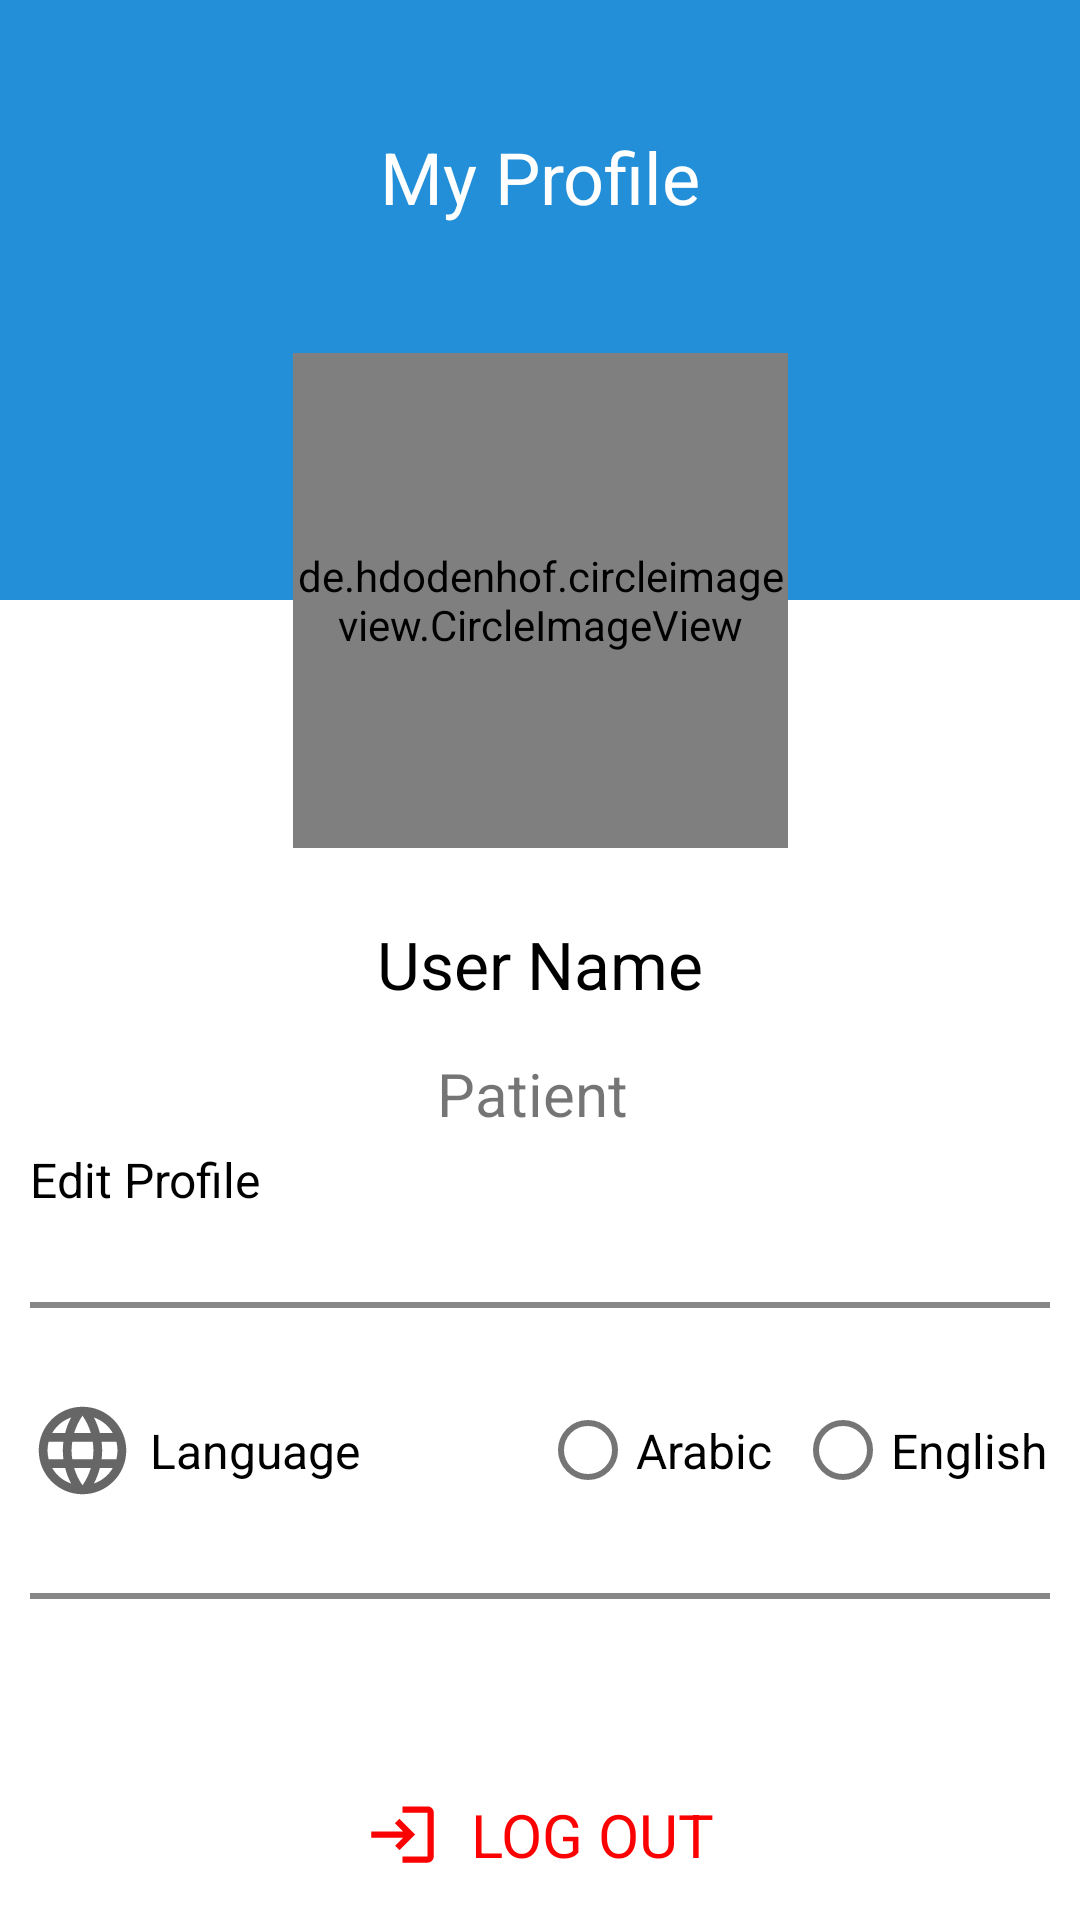

Reconstruct the res/layout file that produces this screen, plus the resources it refers to.
<!-- AndroidManifest.xml: application theme Theme.ClinicApp -->
<!-- res/layout/fragment_personal.xml -->
<?xml version="1.0" encoding="utf-8"?>
<LinearLayout xmlns:android="http://schemas.android.com/apk/res/android"
    xmlns:app="http://schemas.android.com/apk/res-auto"
    android:layout_width="match_parent"
    android:layout_height="match_parent">


    <androidx.constraintlayout.widget.ConstraintLayout
        android:layout_width="match_parent"
        android:layout_height="match_parent">

        <View
            android:id="@+id/view"
            android:layout_width="match_parent"
            android:layout_height="200dp"
            android:background="@color/mainColor"
            app:layout_constraintEnd_toEndOf="parent"
            app:layout_constraintStart_toStartOf="parent"
            app:layout_constraintTop_toTopOf="parent" />

        <de.hdodenhof.circleimageview.CircleImageView
            android:id="@+id/circleImageView"
            android:layout_width="165dp"
            android:layout_height="165dp"
            android:src="@drawable/ic_launcher_background"
            app:layout_constraintBottom_toBottomOf="@+id/view"
            app:layout_constraintEnd_toEndOf="parent"
            app:layout_constraintStart_toStartOf="parent"
            app:layout_constraintTop_toBottomOf="@+id/view" />

        <TextView
            android:id="@+id/textView"
            android:layout_width="wrap_content"
            android:layout_height="wrap_content"
            android:text="@string/my_profile"
            android:textColor="@color/white"
            android:textSize="24sp"
            app:layout_constraintBottom_toTopOf="@+id/circleImageView"
            app:layout_constraintEnd_toEndOf="parent"
            app:layout_constraintStart_toStartOf="parent"
            app:layout_constraintTop_toTopOf="@+id/view" />

        <TextView
            android:id="@+id/UserName"
            android:layout_width="wrap_content"
            android:layout_height="wrap_content"
            android:layout_marginTop="24dp"
            android:text="@string/user_name"
            android:textColor="@color/black"
            android:textSize="22sp"
            app:layout_constraintEnd_toEndOf="parent"
            app:layout_constraintStart_toStartOf="parent"
            app:layout_constraintTop_toBottomOf="@+id/circleImageView" />

        <TextView
            android:id="@+id/textView3"
            android:layout_width="wrap_content"
            android:layout_height="wrap_content"
            android:layout_marginTop="15dp"
            android:text="@string/patient"
            android:textSize="20sp"
            app:layout_constraintEnd_toEndOf="parent"
            app:layout_constraintStart_toStartOf="parent"
            app:layout_constraintTop_toBottomOf="@+id/UserName" />

        <LinearLayout
            android:id="@+id/linearLayout"
            android:layout_width="match_parent"
            android:layout_height="wrap_content"
            android:layout_marginHorizontal="10dp"
            android:orientation="vertical"
            app:layout_constraintBottom_toBottomOf="parent"
            app:layout_constraintEnd_toEndOf="parent"
            app:layout_constraintHorizontal_bias="0.473"
            app:layout_constraintStart_toStartOf="parent"
            app:layout_constraintTop_toBottomOf="@+id/textView3"
            app:layout_constraintVertical_bias="0.225">


            <TextView
                android:layout_width="match_parent"
                android:layout_height="wrap_content"
                android:layout_gravity="center"
                android:drawableStart="@drawable/ic_baseline_person_24"
                android:drawablePadding="5dp"
                android:gravity="center_vertical"
                android:text="@string/edit_profile"
                android:textColor="@color/black"
                android:textSize="16sp" />

            <View
                android:layout_width="match_parent"
                android:layout_height="2dp"
                android:layout_marginTop="30dp"
                android:background="#878787"

                />

            <LinearLayout
                android:layout_width="match_parent"
                android:layout_height="wrap_content"
                android:layout_marginTop="30dp"
                android:layout_weight="4"
                android:orientation="horizontal">

                <TextView
                    android:layout_width="0dp"
                    android:layout_height="wrap_content"
                    android:layout_weight="2"
                    android:drawableStart="@drawable/ic_baseline_language_24"
                    android:drawablePadding="5dp"
                    android:gravity="center_vertical"
                    android:text="@string/language"
                    android:textColor="@color/black"
                    android:textSize="16sp" />

                <RadioGroup
                    android:layout_width="0dp"
                    android:layout_height="match_parent"
                    android:layout_gravity="center"
                    android:layout_weight="2"
                    android:gravity="center"
                    android:orientation="horizontal">

                    <com.google.android.material.radiobutton.MaterialRadioButton
                        android:id="@+id/arabicRadio"
                        android:layout_width="0dp"
                        android:layout_height="wrap_content"
                        android:layout_weight="1"
                        android:text="Arabic"
                        android:textColor="@color/black"
                        android:textSize="16sp" />

                    <com.google.android.material.radiobutton.MaterialRadioButton
                        android:id="@+id/englishRadio"
                        android:layout_width="0dp"
                        android:layout_height="wrap_content"
                        android:layout_weight="1"
                        android:text="English"
                        android:textColor="@color/black"
                        android:textSize="16sp" />

                </RadioGroup>
            </LinearLayout>

            <View
                android:layout_width="match_parent"
                android:layout_height="2dp"
                android:layout_marginTop="30dp"
                android:background="#878787" />

            <TextView
                android:layout_width="wrap_content"
                android:layout_height="wrap_content"
                android:layout_gravity="center"
                android:layout_marginTop="65dp"
                android:id="@+id/logout"
                android:drawableStart="@drawable/ic_baseline_login_24"
                android:gravity="center"
                android:text="@string/log_out"
                android:textColor="#FB0202"
                android:textSize="20sp" />


        </LinearLayout>


    </androidx.constraintlayout.widget.ConstraintLayout>
</LinearLayout>
<!-- resources referenced by this layout -->
<resources>
  <color name="black">#FF000000</color>
  <color name="mainColor">#228FD8</color>
  <color name="white">#FFFFFFFF</color>
  <!-- drawable ic_baseline_language_24 (drawable) -->
  <vector android:height="35dp" android:tint="?attr/colorControlNormal"
      android:viewportHeight="24" android:viewportWidth="24"
      android:width="35dp" xmlns:android="http://schemas.android.com/apk/res/android">
      <path android:fillColor="@android:color/white" android:pathData="M11.99,2C6.47,2 2,6.48 2,12s4.47,10 9.99,10C17.52,22 22,17.52 22,12S17.52,2 11.99,2zM18.92,8h-2.95c-0.32,-1.25 -0.78,-2.45 -1.38,-3.56 1.84,0.63 3.37,1.91 4.33,3.56zM12,4.04c0.83,1.2 1.48,2.53 1.91,3.96h-3.82c0.43,-1.43 1.08,-2.76 1.91,-3.96zM4.26,14C4.1,13.36 4,12.69 4,12s0.1,-1.36 0.26,-2h3.38c-0.08,0.66 -0.14,1.32 -0.14,2 0,0.68 0.06,1.34 0.14,2L4.26,14zM5.08,16h2.95c0.32,1.25 0.78,2.45 1.38,3.56 -1.84,-0.63 -3.37,-1.9 -4.33,-3.56zM8.03,8L5.08,8c0.96,-1.66 2.49,-2.93 4.33,-3.56C8.81,5.55 8.35,6.75 8.03,8zM12,19.96c-0.83,-1.2 -1.48,-2.53 -1.91,-3.96h3.82c-0.43,1.43 -1.08,2.76 -1.91,3.96zM14.34,14L9.66,14c-0.09,-0.66 -0.16,-1.32 -0.16,-2 0,-0.68 0.07,-1.35 0.16,-2h4.68c0.09,0.65 0.16,1.32 0.16,2 0,0.68 -0.07,1.34 -0.16,2zM14.59,19.56c0.6,-1.11 1.06,-2.31 1.38,-3.56h2.95c-0.96,1.65 -2.49,2.93 -4.33,3.56zM16.36,14c0.08,-0.66 0.14,-1.32 0.14,-2 0,-0.68 -0.06,-1.34 -0.14,-2h3.38c0.16,0.64 0.26,1.31 0.26,2s-0.1,1.36 -0.26,2h-3.38z"/>
  </vector>
  <!-- drawable ic_baseline_login_24 (drawable) -->
  <vector android:height="25dp" android:tint="#FB0202"
      android:viewportHeight="24" android:viewportWidth="24"
      android:width="25dp" xmlns:android="http://schemas.android.com/apk/res/android">
      <path android:fillColor="@android:color/white" android:pathData="M11,7L9.6,8.4l2.6,2.6H2v2h10.2l-2.6,2.6L11,17l5,-5L11,7zM20,19h-8v2h8c1.1,0 2,-0.9 2,-2V5c0,-1.1 -0.9,-2 -2,-2h-8v2h8V19z"/>
  </vector>
  <string name="edit_profile">Edit Profile</string>
  <string name="language">Language</string>
  <string name="log_out">"  LOG OUT"</string>
  <string name="my_profile">My Profile</string>
  <string name="patient">"Patient "</string>
  <string name="user_name">User Name</string>
  <style name="Theme.ClinicApp" parent="Theme.MaterialComponents.Light.NoActionBar">
          
          <item name="colorPrimary">@color/lighterColor</item>
          <item name="colorPrimaryVariant">@color/mainColor</item>
          <item name="colorOnPrimary">@color/white</item>
          
          <item name="colorSecondary">@color/secondaryColor</item>
          <item name="colorSecondaryVariant">@color/SecondaryLightColor</item>
          <item name="colorOnSecondary">@color/black</item>
          
          <item name="android:statusBarColor" tools:targetApi="l">?attr/colorPrimaryVariant</item>
          
      </style>
  <color name="lighterColor">#7EC0EB</color>
  <color name="secondaryColor">#1FC4B2</color>
  <color name="SecondaryLightColor">#86ECE0</color>
</resources>
